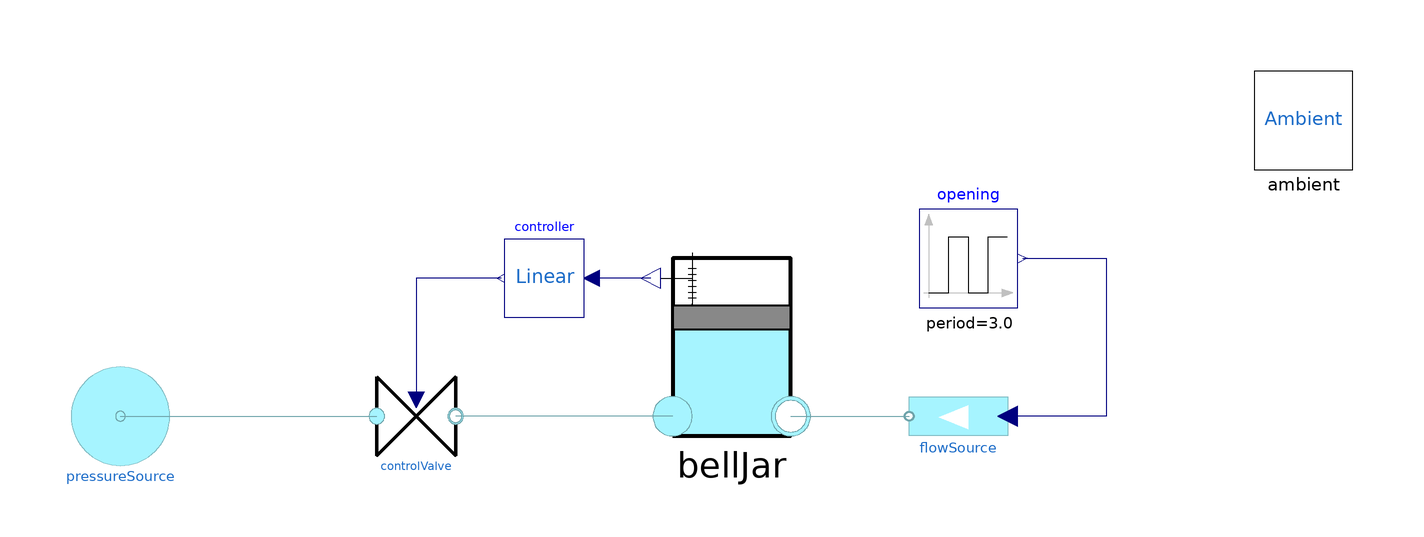

The Modelica model whose source follows is shown above as a component diagram (icons at their Placement, wires along their Line points).

model TestBellJarLinearControl
      extends Modelica.Icons.Example;
      Components.ControlValve controlValve(Av = 2.5e-6, wnom = 0.001, dpnom = 2e5) annotation(
        Placement(transformation(extent = {{-68, -28}, {-52, -12}})));
      Sources.PressureSource pressureSource(prel = 3e5, useRelativePressure = true) annotation(
        Placement(transformation(extent = {{-130, -30}, {-110, -10}})));
      Sources.FlowSource flowSource annotation(
        Placement(transformation(extent = {{60, -30}, {40, -10}})));
      Modelica.Blocks.Sources.Pulse opening(amplitude = -25, width = 40, period = 60 / 20, startTime = 0) annotation(
        Placement(visible = true, transformation(origin = {52, 12}, extent = {{-10, -10}, {10, 10}}, rotation = 0)));
      inner Ambient ambient annotation(
        Placement(transformation(extent = {{110, 30}, {130, 50}})));
      Controls.LinearController controller(level_sp = (bellJar.ymax + bellJar.ymin) / 2, Kp = 10, T = 0.3) annotation(
        Placement(transformation(extent = {{-26, 0}, {-42, 16}})));
      ParameterizedComponents.BellJar bellJar(ystart = 0.06) annotation(
        Placement(transformation(extent = {{-12, -24}, {20, 16}})));
    equation
      connect(pressureSource.port, controlValve.inlet) annotation(
        Line(points = {{-120, -20}, {-68, -20}}, color = {111, 164, 171}));
      connect(opening.y, flowSource.q) annotation(
        Line(points = {{63, 12}, {80, 12}, {80, -20}, {60, -20}}, color = {0, 0, 127}));
      connect(controller.valveOpening, controlValve.opening) annotation(
        Line(points = {{-42.8, 8}, {-60, 8}, {-60, -16.64}}, color = {0, 0, 127}));
      connect(bellJar.inlet, controlValve.outlet) annotation(
        Line(points = {{-8, -20}, {-52, -20}}, color = {111, 164, 171}));
      connect(bellJar.outlet, flowSource.port) annotation(
        Line(points = {{16, -20}, {40, -20}}, color = {111, 164, 171}));
      connect(bellJar.y, controller.level) annotation(
        Line(points = {{-12.4, 8}, {-24.4, 8}}, color = {0, 0, 127}));
      annotation(
        Icon(coordinateSystem(preserveAspectRatio = false, extent = {{-140, -60}, {140, 60}})),
        Diagram(coordinateSystem(preserveAspectRatio = false, extent = {{-140, -60}, {140, 60}})),
        experiment(StopTime = 100, StartTime = 0, Tolerance = 1e-06, Interval = 0.2));
    end TestBellJarLinearControl;